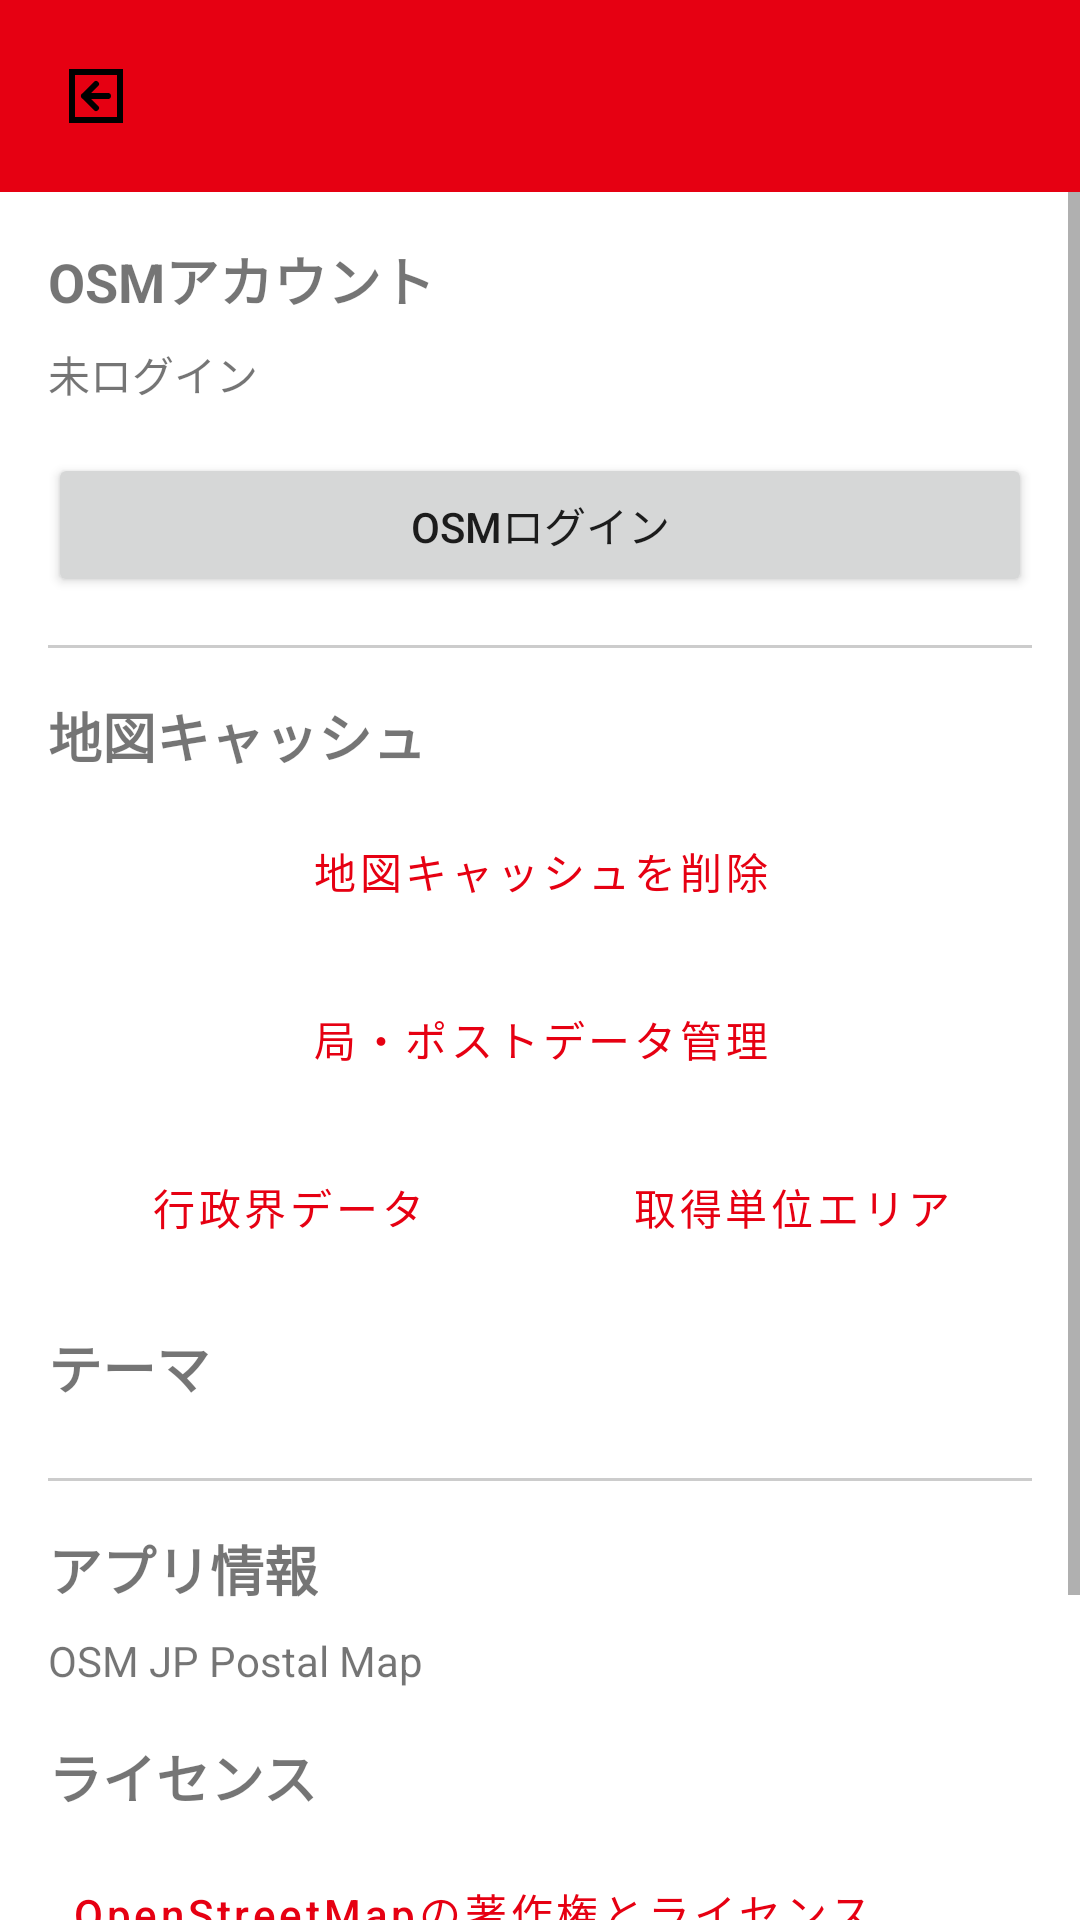

Android layout source for this screen:
<!-- AndroidManifest.xml: application theme Theme.OsmJPPostalMap -->
<!-- res/layout/activity_settings.xml -->
<?xml version="1.0" encoding="utf-8"?>
<RelativeLayout xmlns:android="http://schemas.android.com/apk/res/android"
                xmlns:app="http://schemas.android.com/apk/res-auto"
                android:id="@+id/settings_root"
                android:layout_width="match_parent"
                android:layout_height="match_parent"
                android:background="@color/brand_red">


    <androidx.appcompat.widget.AppCompatImageButton
        android:id="@+id/btn_back"
        android:layout_width="48dp"
        android:layout_height="48dp"
        android:layout_margin="8dp"
        android:background="?attr/selectableItemBackgroundBorderless"
        android:src="@drawable/ic_back_postbox"
        android:contentDescription="戻る" />

    <ScrollView
        android:layout_width="match_parent"
        android:layout_height="match_parent"
        android:layout_below="@id/btn_back">

        <LinearLayout
            android:layout_width="match_parent"
            android:layout_height="wrap_content"
            android:orientation="vertical"
            android:padding="16dp"
            android:background="?android:attr/colorBackground">

    <TextView
        android:layout_width="wrap_content"
        android:layout_height="wrap_content"
        android:text="OSMアカウント"
        android:textSize="18sp"
        android:textStyle="bold"
        android:layout_marginBottom="8dp" />

    <TextView
        android:id="@+id/login_status"
        android:layout_width="wrap_content"
        android:layout_height="wrap_content"
        android:text="未ログイン"
        android:layout_marginBottom="16dp" />

    <Button
        android:id="@+id/btn_login"
        android:layout_width="match_parent"
        android:layout_height="wrap_content"
        android:text="OSMログイン" />

    <Button
        android:id="@+id/btn_user_page"
        android:layout_width="match_parent"
        android:layout_height="wrap_content"
        android:text="ユーザーページを開く"
        android:visibility="gone" />

    <Button
        android:id="@+id/btn_logout"
        android:layout_width="match_parent"
        android:layout_height="wrap_content"
        android:text="ログアウト"
        android:visibility="gone" />

    <View
        android:layout_width="match_parent"
        android:layout_height="1dp"
        android:background="@color/gray_divider"
        android:layout_marginVertical="16dp" />
    
    <TextView
        android:layout_width="wrap_content"
        android:layout_height="wrap_content"
        android:text="@string/settings_map_cache_title"
        android:textSize="18sp"
        android:textStyle="bold"
        android:layout_marginBottom="8dp" />

    <Button
        android:id="@+id/btn_delete_cache"
        android:layout_width="match_parent"
        android:layout_height="wrap_content"
        android:text="@string/settings_delete_map_cache"
        style="@style/Widget.MaterialComponents.Button.OutlinedButton"
        android:textColor="@color/brand_red" />

    <Button
        android:id="@+id/btn_data_management"
        android:layout_width="match_parent"
        android:layout_height="wrap_content"
        android:layout_marginTop="8dp"
        android:text="@string/settings_data_management"
        style="@style/Widget.MaterialComponents.Button.OutlinedButton" />

    <LinearLayout
        android:layout_width="match_parent"
        android:layout_height="wrap_content"
        android:layout_marginTop="8dp"
        android:orientation="horizontal">

        <Button
            android:id="@+id/btn_show_boundary"
            android:layout_width="0dp"
            android:layout_height="wrap_content"
            android:layout_weight="1"
            android:layout_marginEnd="4dp"
            android:text="行政界データ"
            style="@style/Widget.MaterialComponents.Button.OutlinedButton" />

        <Button
            android:id="@+id/btn_fetch_area"
            android:layout_width="0dp"
            android:layout_height="wrap_content"
            android:layout_weight="1"
            android:layout_marginStart="4dp"
            android:text="取得単位エリア"
            style="@style/Widget.MaterialComponents.Button.OutlinedButton" />
    </LinearLayout>

    <TextView
        android:layout_width="wrap_content"
        android:layout_height="wrap_content"
        android:layout_marginTop="16dp"
        android:text="@string/settings_theme_title"
        android:textSize="18sp"
        android:textStyle="bold"
        android:layout_marginBottom="8dp" />

    <com.google.android.material.button.MaterialButtonToggleGroup
        android:id="@+id/theme_toggle_group"
        android:layout_width="match_parent"
        android:layout_height="wrap_content"
        app:singleSelection="true"
        app:selectionRequired="true">

        <Button
            android:id="@+id/btn_theme_light"
            style="@style/Widget.MaterialComponents.Button.OutlinedButton"
            android:layout_width="0dp"
            android:layout_height="wrap_content"
            android:layout_weight="1"
            android:text="@string/settings_theme_light" />

        <Button
            android:id="@+id/btn_theme_system"
            style="@style/Widget.MaterialComponents.Button.OutlinedButton"
            android:layout_width="0dp"
            android:layout_height="wrap_content"
            android:layout_weight="1"
            android:text="@string/settings_theme_system" />

        <Button
            android:id="@+id/btn_theme_dark"
            style="@style/Widget.MaterialComponents.Button.OutlinedButton"
            android:layout_width="0dp"
            android:layout_height="wrap_content"
            android:layout_weight="1"
            android:text="@string/settings_theme_dark" />

    </com.google.android.material.button.MaterialButtonToggleGroup>

    <View
        android:layout_width="match_parent"
        android:layout_height="1dp"
        android:background="@color/gray_divider"
        android:layout_marginVertical="16dp" />

    <TextView
        android:layout_width="wrap_content"
        android:layout_height="wrap_content"
        android:text="アプリ情報"
        android:textSize="18sp"
        android:textStyle="bold"
        android:layout_marginBottom="8dp" />

    <TextView
        android:id="@+id/app_version_info"
        android:layout_width="wrap_content"
        android:layout_height="wrap_content"
        android:text="OSM JP Postal Map"
        android:layout_marginBottom="16dp" />

    <TextView
        android:layout_width="wrap_content"
        android:layout_height="wrap_content"
        android:text="@string/settings_license_title"
        android:textSize="18sp"
        android:textStyle="bold"
        android:layout_marginBottom="8dp" />

    <Button
        android:id="@+id/btn_osm_copyright"
        style="@style/Widget.MaterialComponents.Button.TextButton"
        android:layout_width="match_parent"
        android:layout_height="wrap_content"
        android:text="@string/settings_osm_copyright_link"
        android:textAllCaps="false"
        android:gravity="start|center_vertical" />

    <Button
        android:id="@+id/btn_github_repo"
        style="@style/Widget.MaterialComponents.Button.TextButton"
        android:layout_width="match_parent"
        android:layout_height="wrap_content"
        android:text="@string/settings_github_link"
        android:textAllCaps="false"
        android:gravity="start|center_vertical" />

    <Button
        android:id="@+id/btn_github_issues"
        style="@style/Widget.MaterialComponents.Button.TextButton"
        android:layout_width="match_parent"
        android:layout_height="wrap_content"
        android:text="@string/settings_github_issues_link"
        android:textAllCaps="false"
        android:gravity="start|center_vertical" />

    </LinearLayout>
    </ScrollView>
</RelativeLayout>
<!-- resources referenced by this layout -->
<resources>
  <color name="brand_red">#E60012</color>
  <color name="gray_divider">#CCCCCC</color>
  <!-- drawable ic_back_postbox (drawable) -->
  <vector xmlns:android="http://schemas.android.com/apk/res/android"
      android:width="24dp"
      android:height="24dp"
      android:viewportWidth="24"
      android:viewportHeight="24">
      
      <path
          android:strokeColor="#000000"
          android:strokeWidth="2"
          android:pathData="M4,4 h16 v16 h-16 z" />
      
      <path
          android:fillColor="#000000"
          android:pathData="M16,12 H8 M8,12 l4,-4 M8,12 l4,4"
          android:strokeColor="#000000"
          android:strokeWidth="2"
          android:strokeLineCap="round"
          android:strokeLineJoin="round" />
  </vector>
  <string name="settings_data_management">局・ポストデータ管理</string>
  <string name="settings_delete_map_cache">地図キャッシュを削除</string>
  <string name="settings_github_issues_link">不具合報告</string>
  <string name="settings_github_link">GitHubリポジトリ (ソースコード)</string>
  <string name="settings_license_title">ライセンス</string>
  <string name="settings_map_cache_title">地図キャッシュ</string>
  <string name="settings_osm_copyright_link">OpenStreetMapの著作権とライセンス</string>
  <string name="settings_theme_dark">ダーク</string>
  <string name="settings_theme_light">ライト</string>
  <string name="settings_theme_system">システム</string>
  <string name="settings_theme_title">テーマ</string>
  <style name="Theme.OsmJPPostalMap" parent="Theme.MaterialComponents.DayNight.NoActionBar">
          
          <item name="colorPrimary">@color/brand_red</item>
          <item name="colorPrimaryVariant">@color/brand_red</item>
          <item name="colorOnPrimary">@color/white</item>
          <item name="colorEditable">@color/editable_green</item>
          
          <item name="colorSecondary">@color/teal_200</item>
          <item name="colorSecondaryVariant">@color/teal_700</item>
          <item name="colorOnSecondary">@color/black</item>
          
          <item name="android:statusBarColor">?attr/colorPrimaryVariant</item>
          <item name="android:windowLightStatusBar" tools:targetApi="m">false</item>
          
      </style>
  <color name="white">#FFFFFFFF</color>
  <color name="editable_green">#008800</color>
  <color name="teal_200">#FF03DAC5</color>
  <color name="teal_700">#FF018786</color>
  <color name="black">#FF000000</color>
</resources>
